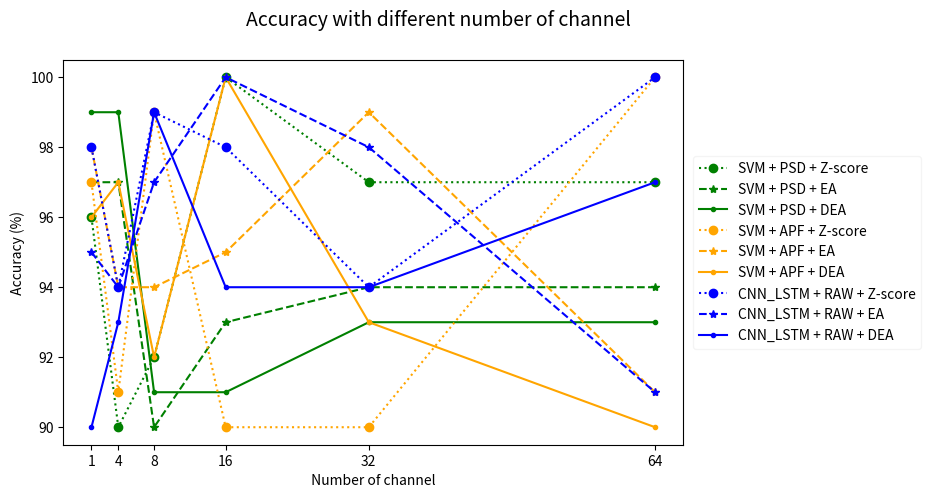

This figure's Python source:
import os 
import numpy as np 
import matplotlib.pyplot as plt
import random

numSubs = [x * 10 for x in range(10)]
#  HMI 
# numChannels = [1, 4, 8, 16, 32]
#  Phi
numChannels = [1, 4, 8, 16, 32, 64]

res = [[random.randint(90, 100) for x in range(6)] for numMethods in range(9)]
print(res)
fig, ax = plt.subplots()
fig.suptitle('Accuracy with different number of channel', fontsize=14)
colors = ['green', 'orange', 'blue']
labels = ['SVM + PSD + Z-score', 'SVM + PSD + EA', 'SVM + PSD + DEA', 'SVM + APF + Z-score', 'SVM + APF + EA', 'SVM + APF + DEA',
'CNN_LSTM + RAW + Z-score', 'CNN_LSTM + RAW + EA', 'CNN_LSTM + RAW + DEA']
for ii in range(3):
	ax.plot(numChannels, res[ii*3], 'o', linestyle='dotted', color = colors[ii], label = labels[ii*3])
	ax.plot(numChannels, res[ii*3+1], '*', linestyle='dashed', color = colors[ii], label = labels[ii*3+1])
	ax.plot(numChannels, res[ii*3+2], '.', linestyle='solid', color = colors[ii], label = labels[ii*3+2])
box = ax.get_position()
ax.set_position([box.x0, box.y0, box.width * 0.8, box.height])
plt.legend(loc = 'center', framealpha = 0.2, bbox_to_anchor=(1.2, 0.5))
ax.figure.set_size_inches(10, 5)
ax.set_xlabel(' Number of channel ')
ax.set_ylabel(' Accuracy (%) ')
plt.xticks(numChannels)
# plt.show()
plt.savefig("Phi.png")



# res = [[random.randint(90, 100) for x in range(len(numSubs))] for numMethods in range(9)]
# print(res)
# fig, ax = plt.subplots()
# fig.suptitle('Accuracy with different number of subject', fontsize=14)
# colors = ['green', 'orange', 'blue']
# labels = ['SVM + PSD + Z-score', 'SVM + PSD + EA', 'SVM + PSD + DEA', 'SVM + APF + Z-score', 'SVM + APF + EA', 'SVM + APF + DEA',
# 'CNN_LSTM + RAW + Z-score', 'CNN_LSTM + RAW + EA', 'CNN_LSTM + RAW + DEA']
# for ii in range(3):
# 	ax.plot(numSubs, res[ii*3], 'o', linestyle='dotted', color = colors[ii], label = labels[ii*3])
# 	ax.plot(numSubs, res[ii*3+1], '*', linestyle='dashed', color = colors[ii], label = labels[ii*3+1])
# 	ax.plot(numSubs, res[ii*3+2], '.', linestyle='solid', color = colors[ii], label = labels[ii*3+2])
# box = ax.get_position()
# ax.set_position([box.x0, box.y0, box.width * 0.8, box.height])
# plt.legend(loc = 'center', framealpha = 0.2, bbox_to_anchor=(1.2, 0.5))
# ax.figure.set_size_inches(10, 5)
# ax.set_xlabel(' Number of subject ')
# ax.set_ylabel(' Accuracy (%) ')
# plt.xticks(numSubs)
# # plt.show()
# plt.savefig("phi_subject.png")
